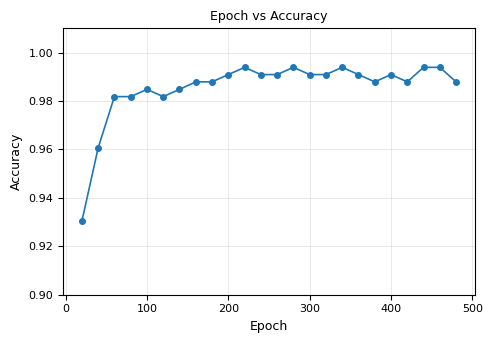
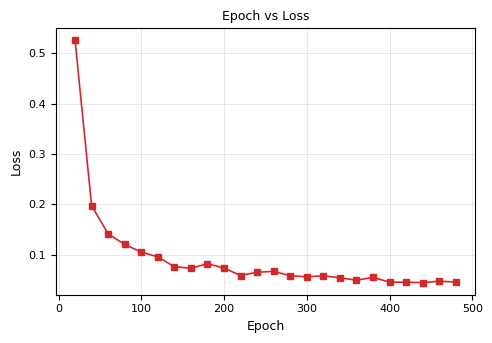

These figures' Python source, in order:
import matplotlib.pyplot as plt

epochs     = [20, 40, 60, 80, 100, 120, 140, 160, 180, 200, 220, 240, 260, 280, 300, 320, 340, 360, 380, 400, 420, 440, 460, 480]
losses     = [0.5254, 0.1976, 0.1414, 0.1204, 0.1054, 0.0957, 0.0762, 0.0732, 0.0822, 0.0737, 0.0588, 0.0653, 0.0670, 0.0583, 0.0564, 0.0582, 0.0543, 0.0494, 0.0552, 0.0456, 0.0455, 0.0447, 0.0475, 0.0459]
accuracies = [0.9303, 0.9606, 0.9818, 0.9818, 0.9848, 0.9818, 0.9848, 0.9879, 0.9879, 0.9909, 0.9939, 0.9909, 0.9909, 0.9939, 0.9909, 0.9909, 0.9939, 0.9909, 0.9879, 0.9909, 0.9879, 0.9939, 0.9939, 0.9879]

FIG_W, FIG_H = 5.0, 3.5
FONT_SIZE = 9

plt.rcParams.update({
    'font.size'        : FONT_SIZE,
    'font.family'      : 'Times New Roman',
    'axes.titlesize'   : FONT_SIZE,
    'axes.labelsize'   : FONT_SIZE,
    'xtick.labelsize'  : FONT_SIZE - 1,
    'ytick.labelsize'  : FONT_SIZE - 1,
    'legend.fontsize'  : FONT_SIZE - 1,
    'lines.linewidth'  : 1.2,
    'lines.markersize' : 4,
})

# --- Epoch vs Accuracy ---
fig, ax = plt.subplots(figsize=(FIG_W, FIG_H))
ax.plot(epochs, accuracies, color='#1f77b4', marker='o', label='Accuracy')
ax.set_title('Epoch vs Accuracy')
ax.set_xlabel('Epoch')
ax.set_ylabel('Accuracy')
ax.set_ylim(0.90, 1.01)
ax.grid(True, linewidth=0.4, alpha=0.5)
fig.tight_layout()
fig.savefig('epoch_accuracy_ieee.pdf', bbox_inches='tight')
plt.show()

# --- Epoch vs Loss ---
fig, ax = plt.subplots(figsize=(FIG_W, FIG_H))
ax.plot(epochs, losses, color='#d62728', marker='s', label='Loss')
ax.set_title('Epoch vs Loss')
ax.set_xlabel('Epoch')
ax.set_ylabel('Loss')
ax.grid(True, linewidth=0.4, alpha=0.5)
fig.tight_layout()
fig.savefig('epoch_loss_ieee.pdf', bbox_inches='tight')
plt.show()
